Run: headless pygame with SDL's dummy video driver; simulated clock (each Clock.tick advances the game by its frame time, no real sleeping); random seed 0; keys injected as events and as key.get_pressed() state; no mouse input.
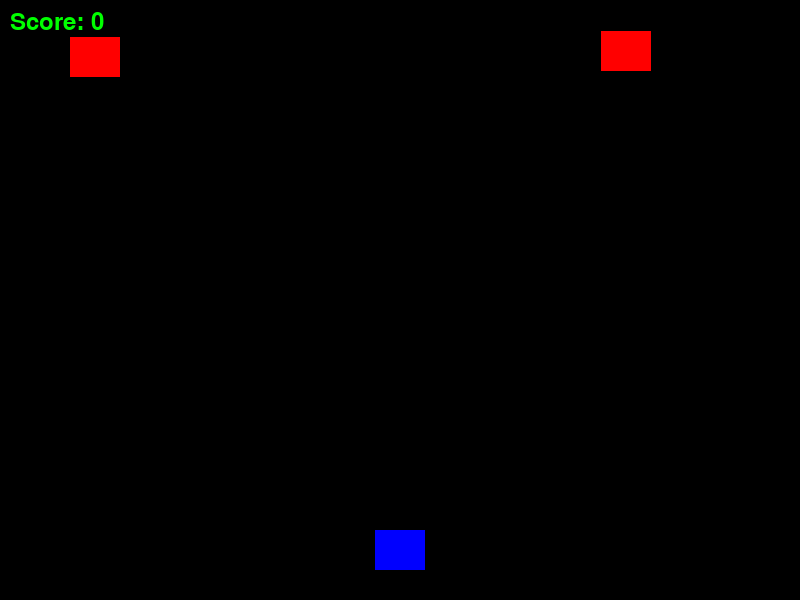
Frame 1 of 3 · flips 1–60 · no input
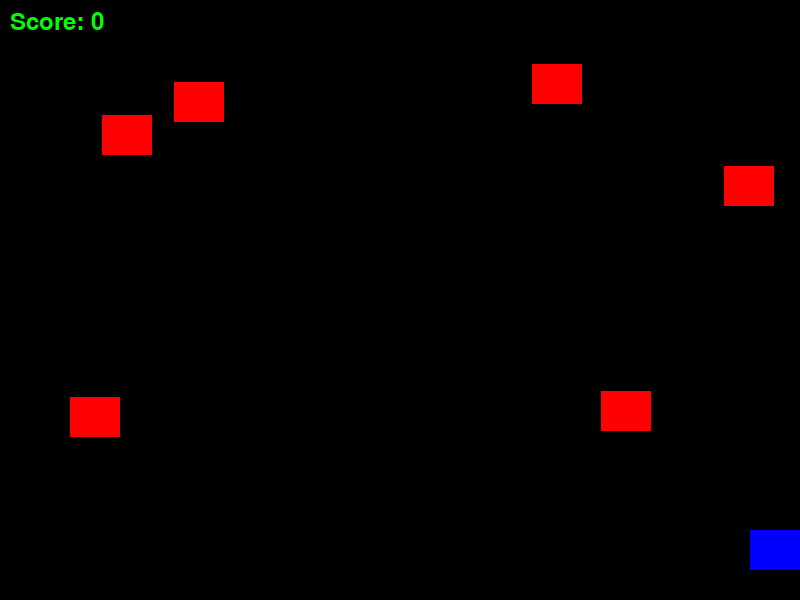
Frame 2 of 3 · flips 61–180 · tapped SPACE, RETURN · held RIGHT (→), D
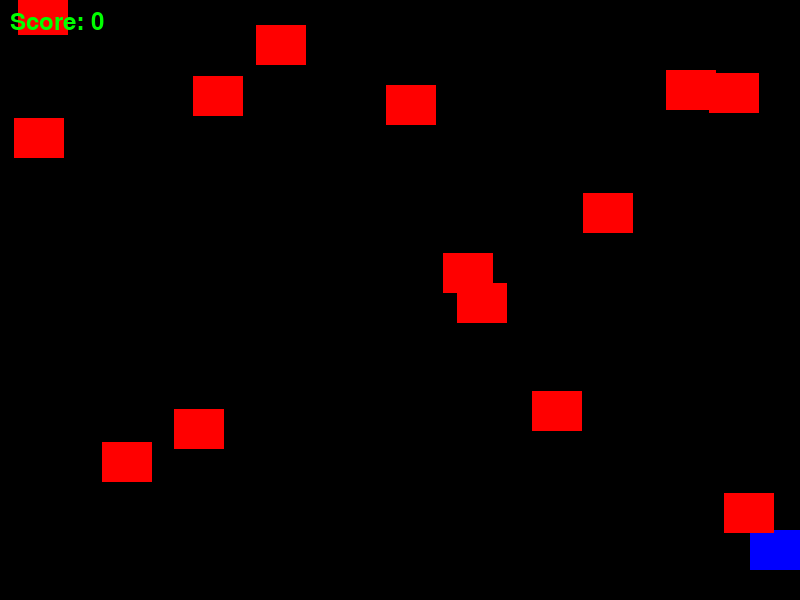
Frame 3 of 3 · flips 181–300 · held DOWN (↓), S (game ended)

The pygame program that drew these frames:

import pygame
import random

# 初始化 pygame
pygame.init()

# 设置窗口
WIDTH, HEIGHT = 800, 600
screen = pygame.display.set_mode((WIDTH, HEIGHT))
pygame.display.set_caption("飞机大战")

# 颜色定义
WHITE = (255, 255, 255)
BLUE = (0, 0, 255)
RED = (255, 0, 0)
GREEN = (0, 255, 0)


# 飞机类
class Plane:
    def __init__(self):
        self.image = pygame.Surface((50, 40))
        self.image.fill(BLUE)
        self.rect = self.image.get_rect(center=(WIDTH // 2, HEIGHT - 50))

    def move(self, dx):
        self.rect.x += dx
        if self.rect.x < 0:
            self.rect.x = 0
        if self.rect.x > WIDTH - self.rect.width:
            self.rect.x = WIDTH - self.rect.width

    def draw(self, surface):
        surface.blit(self.image, self.rect)


# 子弹类
class Bullet:
    def __init__(self, x, y):
        self.image = pygame.Surface((5, 10))
        self.image.fill(WHITE)
        self.rect = self.image.get_rect(center=(x, y))

    def move(self):
        self.rect.y -= 5

    def draw(self, surface):
        surface.blit(self.image, self.rect)


# 敌机类
class Enemy:
    def __init__(self):
        self.image = pygame.Surface((50, 40))
        self.image.fill(RED)
        self.rect = self.image.get_rect(center=(random.randint(0, WIDTH - 50), 0))

    def move(self):
        self.rect.y += 3

    def draw(self, surface):
        surface.blit(self.image, self.rect)


# 游戏主循环
def main():
    clock = pygame.time.Clock()
    plane = Plane()
    bullets = []
    enemies = []
    score = 0
    running = True

    while running:
        for event in pygame.event.get():
            if event.type == pygame.QUIT:
                running = False

        keys = pygame.key.get_pressed()
        if keys[pygame.K_LEFT]:
            plane.move(-5)
        if keys[pygame.K_RIGHT]:
            plane.move(5)
        if keys[pygame.K_SPACE]:
            bullets.append(Bullet(plane.rect.centerx, plane.rect.top))

        # 更新子弹和敌机
        for bullet in bullets[:]:
            bullet.move()
            if bullet.rect.y < 0:
                bullets.remove(bullet)

        if random.randint(1, 20) == 1:  # 敌机生成概率
            enemies.append(Enemy())

        for enemy in enemies[:]:
            enemy.move()
            if enemy.rect.y > HEIGHT:
                enemies.remove(enemy)
            # 碰撞检测
            if enemy.rect.colliderect(plane.rect):
                running = False  # 碰撞后结束游戏
            for bullet in bullets[:]:
                if bullet.rect.colliderect(enemy.rect):
                    bullets.remove(bullet)
                    enemies.remove(enemy)
                    score += 1  # 得分增加
                    break

        # 绘制
        screen.fill((0, 0, 0))
        plane.draw(screen)
        for bullet in bullets:
            bullet.draw(screen)
        for enemy in enemies:
            enemy.draw(screen)

        # 绘制得分
        font = pygame.font.Font(None, 36)
        text = font.render(f'Score: {score}', True, GREEN)
        screen.blit(text, (10, 10))

        pygame.display.flip()
        clock.tick(60)

    pygame.quit()


if __name__ == "__main__":
    main()
